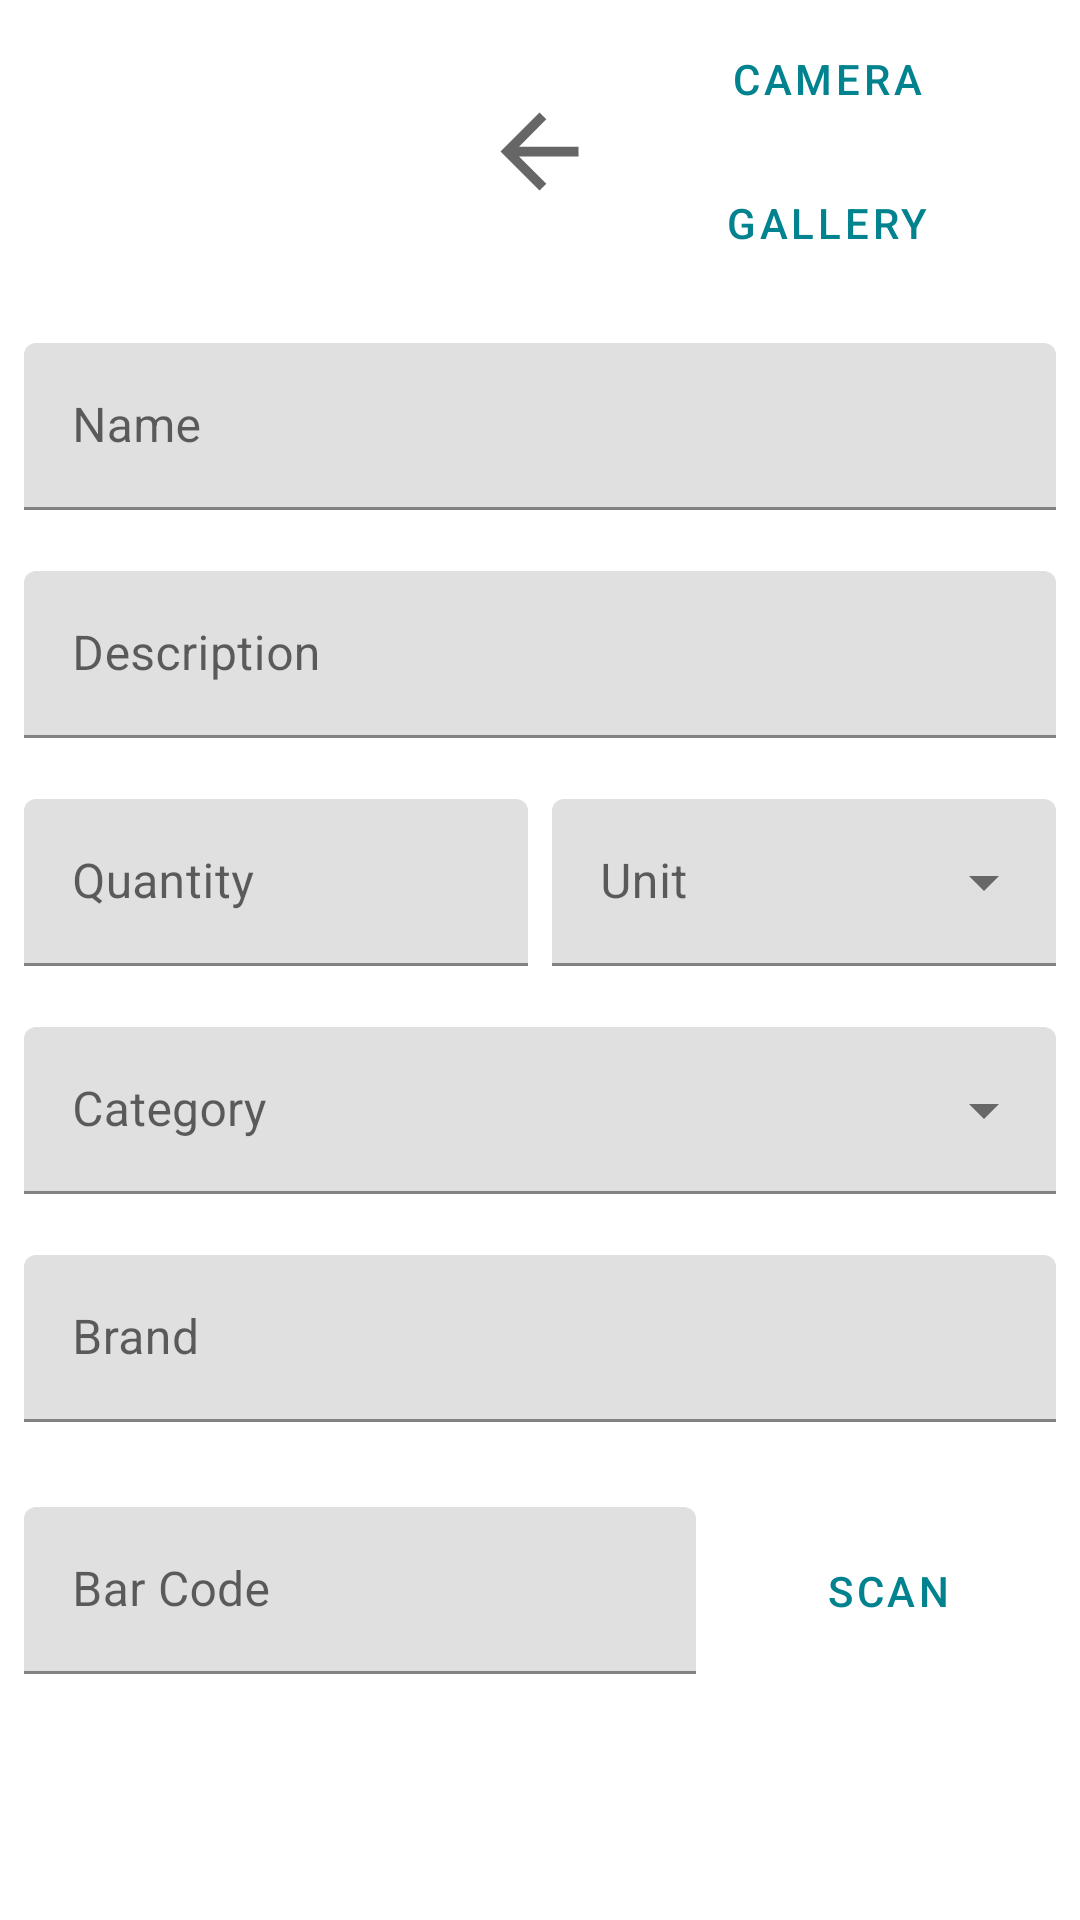

The Android layout XML behind this screen, and the referenced resources:
<!-- AndroidManifest.xml: application theme Theme.EasyList -->
<!-- res/layout/fragment_add_product.xml -->
<?xml version="1.0" encoding="utf-8"?>
<androidx.constraintlayout.widget.ConstraintLayout xmlns:android="http://schemas.android.com/apk/res/android"
    xmlns:app="http://schemas.android.com/apk/res-auto"
    xmlns:tools="http://schemas.android.com/tools"
    android:layout_width="match_parent"
    android:layout_height="match_parent"
    tools:context=".ui.products.AddProductFragment">

    <ScrollView
        android:layout_width="match_parent"
        android:layout_height="wrap_content"
        app:layout_constraintBottom_toBottomOf="parent"
        app:layout_constraintEnd_toEndOf="parent"
        app:layout_constraintStart_toStartOf="parent"
        app:layout_constraintTop_toTopOf="parent">

        <LinearLayout
            android:layout_width="match_parent"
            android:layout_height="wrap_content"
            android:layout_marginStart="@dimen/margin_small"
            android:layout_marginEnd="@dimen/margin_small"
            android:gravity="center"
            android:orientation="vertical">

            <LinearLayout
                android:layout_width="match_parent"
                android:layout_height="wrap_content"
                android:layout_marginBottom="@dimen/margin"
                android:layout_weight="1"
                android:orientation="horizontal">

                <ImageView
                    android:id="@+id/productImageView"
                    android:layout_width="0dp"
                    android:layout_height="match_parent"
                    android:layout_weight="1"
                    android:adjustViewBounds="true"
                    android:scaleType="fitCenter"
                    app:srcCompat="@drawable/twotone_image_black_48" />

                <ImageView
                    android:id="@+id/imageView2"
                    android:layout_width="wrap_content"
                    android:layout_height="match_parent"
                    android:layout_weight="0.1"
                    app:srcCompat="?attr/actionModeCloseDrawable" />

                <LinearLayout
                    android:layout_width="0dp"
                    android:layout_height="wrap_content"
                    android:layout_weight="1"
                    android:gravity="center"
                    android:orientation="vertical">

                    <Button
                        android:id="@+id/captureImageButton"
                        style="@style/Widget.MaterialComponents.Button.OutlinedButton"
                        android:layout_width="match_parent"
                        android:layout_height="0dp"
                        android:layout_weight="1"
                        android:text="@string/camera"
                        app:icon="@drawable/twotone_add_a_photo_black_24" />

                    <Button
                        android:id="@+id/importImageButton"
                        style="@style/Widget.MaterialComponents.Button.OutlinedButton"
                        android:layout_width="match_parent"
                        android:layout_height="0dp"
                        android:layout_weight="1"
                        android:text="@string/gallery"
                        app:icon="@drawable/twotone_add_photo_alternate_black_24" />
                </LinearLayout>

            </LinearLayout>

            <com.google.android.material.textfield.TextInputLayout
                android:id="@+id/product_name_text_layout"
                android:layout_width="match_parent"
                android:layout_height="wrap_content"
                android:layout_weight="1"
                android:hint="@string/product_name_hint"
                app:boxCornerRadiusTopEnd="@dimen/input_corner_radius"
                app:boxCornerRadiusTopStart="@dimen/input_corner_radius"
                app:endIconMode="clear_text"
                app:errorEnabled="true">

                <com.google.android.material.textfield.TextInputEditText
                    android:id="@+id/product_name_input"
                    android:layout_width="match_parent"
                    android:layout_height="wrap_content" />
            </com.google.android.material.textfield.TextInputLayout>

            <com.google.android.material.textfield.TextInputLayout
                android:id="@+id/product_description_text_layout"
                android:layout_width="match_parent"
                android:layout_height="wrap_content"
                android:layout_weight="1"
                android:hint="@string/product_description_hint"
                app:boxCornerRadiusTopEnd="@dimen/input_corner_radius"
                app:boxCornerRadiusTopStart="@dimen/input_corner_radius"
                app:endIconMode="clear_text"
                app:errorEnabled="true">

                <com.google.android.material.textfield.TextInputEditText
                    android:id="@+id/product_description_input"
                    android:layout_width="match_parent"
                    android:layout_height="wrap_content" />
            </com.google.android.material.textfield.TextInputLayout>

            <LinearLayout
                android:layout_width="match_parent"
                android:layout_height="wrap_content"
                android:layout_weight="1"
                android:baselineAligned="false"
                android:orientation="horizontal">

                <com.google.android.material.textfield.TextInputLayout
                    android:layout_width="0dp"
                    android:layout_height="match_parent"
                    android:layout_marginEnd="@dimen/margin_tiny"
                    android:layout_weight="1"
                    android:hint="@string/quantity"
                    app:boxCornerRadiusTopEnd="@dimen/input_corner_radius"
                    app:boxCornerRadiusTopStart="@dimen/input_corner_radius"
                    app:endIconMode="clear_text"
                    app:errorEnabled="true">

                    <com.google.android.material.textfield.TextInputEditText
                        android:id="@+id/quantity_TextInputEditText"
                        android:layout_width="match_parent"
                        android:layout_height="wrap_content"
                        android:inputType="number" />

                </com.google.android.material.textfield.TextInputLayout>

                <com.google.android.material.textfield.TextInputLayout
                    style="@style/Widget.MaterialComponents.TextInputLayout.FilledBox.ExposedDropdownMenu"
                    android:layout_width="0dp"
                    android:layout_height="wrap_content"
                    android:layout_marginStart="@dimen/margin_tiny"
                    android:layout_weight="1"
                    android:hint="@string/unit"
                    app:boxCornerRadiusTopEnd="@dimen/input_corner_radius"
                    app:boxCornerRadiusTopStart="@dimen/input_corner_radius"
                    app:errorEnabled="true">

                    <AutoCompleteTextView
                        android:id="@+id/measurement_unit_auto_complete"
                        android:layout_width="match_parent"
                        android:layout_height="match_parent"
                        android:inputType="none" />
                </com.google.android.material.textfield.TextInputLayout>

            </LinearLayout>

            <com.google.android.material.textfield.TextInputLayout
                style="@style/Widget.MaterialComponents.TextInputLayout.FilledBox.ExposedDropdownMenu"
                android:layout_width="match_parent"
                android:layout_height="wrap_content"
                android:layout_weight="1"
                android:hint="@string/category"
                app:boxCornerRadiusTopEnd="@dimen/input_corner_radius"
                app:boxCornerRadiusTopStart="@dimen/input_corner_radius"
                app:errorEnabled="true">

                <AutoCompleteTextView
                    android:id="@+id/category_auto_complete"
                    android:layout_width="match_parent"
                    android:layout_height="wrap_content"
                    android:inputType="none" />
            </com.google.android.material.textfield.TextInputLayout>

            <com.google.android.material.textfield.TextInputLayout
                android:id="@+id/product_brand_text_layout"
                android:layout_width="match_parent"
                android:layout_height="wrap_content"
                android:layout_marginBottom="@dimen/margin_small"
                android:layout_weight="1"
                android:hint="@string/product_brand_hint"
                app:boxCornerRadiusTopEnd="@dimen/input_corner_radius"
                app:boxCornerRadiusTopStart="@dimen/input_corner_radius"
                app:endIconMode="clear_text"
                app:errorEnabled="true">

                <com.google.android.material.textfield.TextInputEditText
                    android:id="@+id/product_brand_input"
                    android:layout_width="match_parent"
                    android:layout_height="wrap_content" />
            </com.google.android.material.textfield.TextInputLayout>

            <LinearLayout
                android:layout_width="match_parent"
                android:layout_height="wrap_content"
                android:layout_weight="1">

                <com.google.android.material.textfield.TextInputLayout
                    android:id="@+id/bar_code_TextInputLayout"
                    android:layout_width="0dp"
                    android:layout_height="wrap_content"
                    android:layout_marginEnd="@dimen/margin_tiny"
                    android:layout_weight="2"
                    android:hint="@string/product_bar_code_hint"
                    app:boxCornerRadiusTopEnd="@dimen/input_corner_radius"
                    app:boxCornerRadiusTopStart="@dimen/input_corner_radius"
                    app:endIconMode="clear_text">

                    <com.google.android.material.textfield.TextInputEditText
                        android:id="@+id/bar_code_TextInputEditText"
                        android:layout_width="match_parent"
                        android:layout_height="wrap_content"
                        android:cursorVisible="false"
                        android:focusable="false"
                        tools:text="7890987654321" />
                </com.google.android.material.textfield.TextInputLayout>

                <Button
                    android:id="@+id/bar_code_Button"
                    style="@style/Widget.MaterialComponents.Button.OutlinedButton"
                    android:layout_width="0dp"
                    android:layout_height="match_parent"
                    android:layout_marginStart="@dimen/margin_tiny"
                    android:layout_weight="1"
                    android:text="@string/scan_button"
                    app:icon="@drawable/twotone_qr_code_scanner_24" />
            </LinearLayout>

            <Button
                android:id="@+id/add_product_button"
                style="@style/Widget.MaterialComponents.Button"
                android:layout_width="wrap_content"
                android:layout_height="wrap_content"
                android:layout_gravity="center"
                android:layout_marginTop="@dimen/margin"
                android:layout_marginBottom="@dimen/margin"
                android:paddingStart="@dimen/padding_big"
                android:paddingEnd="@dimen/padding_big"
                android:text="@string/add_button"
                app:icon="@drawable/twotone_add_shopping_cart_black_24" />
        </LinearLayout>
    </ScrollView>


</androidx.constraintlayout.widget.ConstraintLayout>
<!-- resources referenced by this layout -->
<resources>
  <dimen name="input_corner_radius">4dp</dimen>
  <dimen name="margin">16dp</dimen>
  <dimen name="margin_small">8dp</dimen>
  <dimen name="margin_tiny">4dp</dimen>
  <dimen name="padding_big">32dp</dimen>
  <string name="add_button">Add</string>
  <string name="camera">Camera</string>
  <string name="category">Category</string>
  <string name="gallery">Gallery</string>
  <string name="product_bar_code_hint">Bar Code</string>
  <string name="product_brand_hint">Brand</string>
  <string name="product_description_hint">Description</string>
  <string name="product_name_hint">Name</string>
  <string name="quantity">Quantity</string>
  <string name="scan_button">Scan</string>
  <string name="unit">Unit</string>
  <style name="Theme.EasyList" parent="Theme.MaterialComponents.DayNight.DarkActionBar">
          
          <item name="colorPrimary">@color/cyan</item>
          <item name="colorPrimaryVariant">@color/cyan_dark</item>
          <item name="colorOnPrimary">@color/white</item>
          
          <item name="colorSecondary">@color/amber_light</item>
          <item name="colorSecondaryVariant">@color/amber_dark</item>
          <item name="colorOnSecondary">@color/black</item>
          
          <item name="android:statusBarColor" tools:targetApi="l">?attr/colorPrimaryVariant</item>
          
      </style>
  <color name="cyan">#00838f</color>
  <color name="cyan_dark">#005662</color>
  <color name="white">#FFFFFFFF</color>
  <color name="amber_light">#ffd149</color>
  <color name="amber_dark">#c67100</color>
  <color name="black">#FF000000</color>
</resources>
